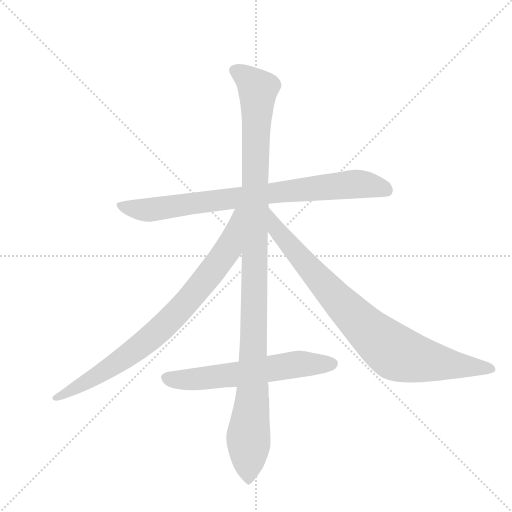
t = 0.00 s
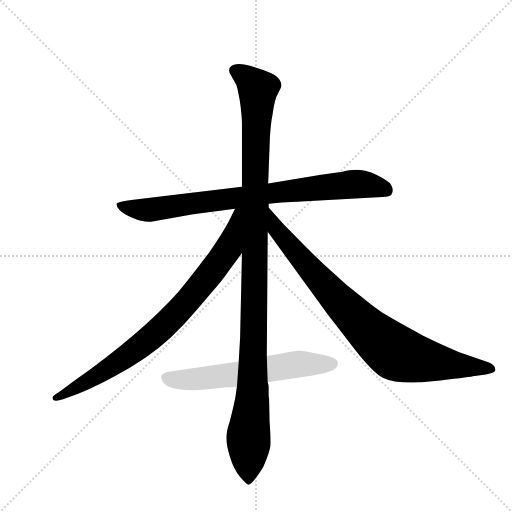
t = 4.05 s
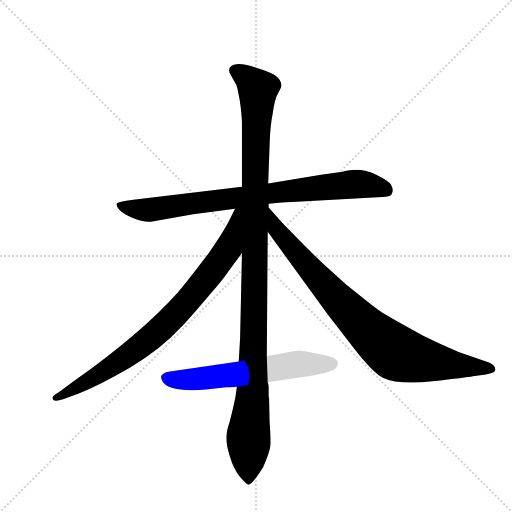
t = 4.25 s
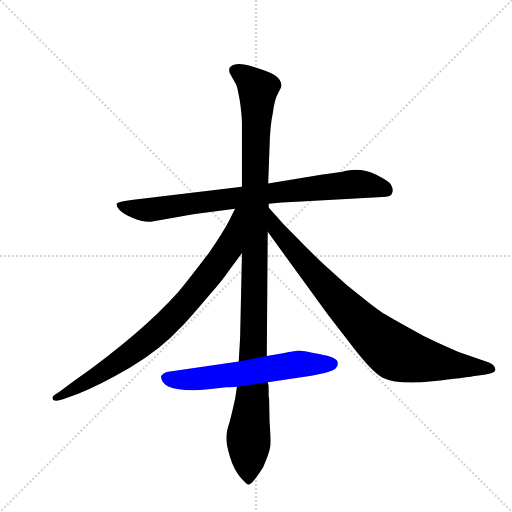
t = 4.46 s
t = 4.66 s: frame unchanged from t = 4.46 s, image omitted
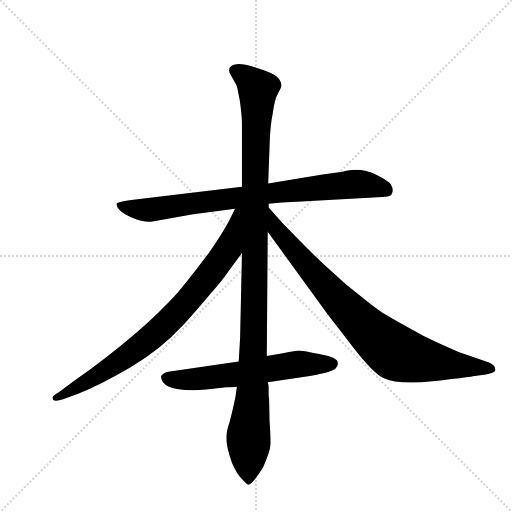
t = 5.26 s

The animated SVG that drew these frames (rendered in a browser with its animation timeline set to each time). Animation: 5 CSS @keyframes rules; one cycle of 5.26 s.

<svg version="1.1" viewBox="0 0 1024 1024" xmlns="http://www.w3.org/2000/svg">
  <g stroke="lightgray" stroke-dasharray="1,1" stroke-width="1" transform="scale(4, 4)">
    <line x1="0" y1="0" x2="256" y2="256"></line>
    <line x1="256" y1="0" x2="0" y2="256"></line>
    <line x1="128" y1="0" x2="128" y2="256"></line>
    <line x1="0" y1="128" x2="256" y2="128"></line>
  </g>
  <g transform="scale(0.92, -0.92) translate(60, -900)">
    <style type="text/css">
      
        @keyframes keyframes0 {
          from {
            stroke: blue;
            stroke-dashoffset: 844;
            stroke-width: 128;
          }
          73% {
            animation-timing-function: step-end;
            stroke: blue;
            stroke-dashoffset: 0;
            stroke-width: 128;
          }
          to {
            stroke: black;
            stroke-width: 1024;
          }
        }
        #make-me-a-hanzi-animation-0 {
          animation: keyframes0 0.9368489583333334s both;
          animation-delay: 0s;
          animation-timing-function: linear;
        }
      
        @keyframes keyframes1 {
          from {
            stroke: blue;
            stroke-dashoffset: 1176;
            stroke-width: 128;
          }
          79% {
            animation-timing-function: step-end;
            stroke: blue;
            stroke-dashoffset: 0;
            stroke-width: 128;
          }
          to {
            stroke: black;
            stroke-width: 1024;
          }
        }
        #make-me-a-hanzi-animation-1 {
          animation: keyframes1 1.20703125s both;
          animation-delay: 0.9368489583333334s;
          animation-timing-function: linear;
        }
      
        @keyframes keyframes2 {
          from {
            stroke: blue;
            stroke-dashoffset: 844;
            stroke-width: 128;
          }
          73% {
            animation-timing-function: step-end;
            stroke: blue;
            stroke-dashoffset: 0;
            stroke-width: 128;
          }
          to {
            stroke: black;
            stroke-width: 1024;
          }
        }
        #make-me-a-hanzi-animation-2 {
          animation: keyframes2 0.9368489583333334s both;
          animation-delay: 2.1438802083333335s;
          animation-timing-function: linear;
        }
      
        @keyframes keyframes3 {
          from {
            stroke: blue;
            stroke-dashoffset: 885;
            stroke-width: 128;
          }
          74% {
            animation-timing-function: step-end;
            stroke: blue;
            stroke-dashoffset: 0;
            stroke-width: 128;
          }
          to {
            stroke: black;
            stroke-width: 1024;
          }
        }
        #make-me-a-hanzi-animation-3 {
          animation: keyframes3 0.97021484375s both;
          animation-delay: 3.080729166666667s;
          animation-timing-function: linear;
        }
      
        @keyframes keyframes4 {
          from {
            stroke: blue;
            stroke-dashoffset: 622;
            stroke-width: 128;
          }
          67% {
            animation-timing-function: step-end;
            stroke: blue;
            stroke-dashoffset: 0;
            stroke-width: 128;
          }
          to {
            stroke: black;
            stroke-width: 1024;
          }
        }
        #make-me-a-hanzi-animation-4 {
          animation: keyframes4 0.7561848958333334s both;
          animation-delay: 4.050944010416667s;
          animation-timing-function: linear;
        }
      
    </style>
    
      <path d="M 771 472 Q 788 472 791 477 Q 794 482 794 486.5 Q 794 491 790 498.5 Q 786 506 758 520 Q 730 534 700 530 L 690 528 Q 684 526 681 526 L 638 520 L 523 501 L 466 494 L 230 466 Q 195 462 193.5 457.5 Q 192 453 199 444.5 Q 206 436 227.5 426.5 Q 249 417 268 418 L 360 434 L 451 446 L 524 457 L 552 460 L 595 462 L 771 472 Z" fill="lightgray"></path>
    
      <path d="M 523 501 L 526 582 Q 527 626 533 654 Q 537 685 544.5 697.5 Q 552 710 552 715 Q 552 720 547 727.5 Q 542 735 528.5 741.5 Q 515 748 483.5 757 Q 452 766 440 754 Q 437 750 439 742 L 449 724 Q 455 715 456 708 L 461 683 L 463 669 Q 466 644 466 632 L 466 494 L 466 350 L 462 166 L 459 114 L 455 59 L 452 38 Q 448 17 439 -18 Q 432 -38 432 -52.5 Q 432 -67 440 -93.5 Q 448 -120 462 -137 Q 477 -154 480 -154 Q 488 -154 512 -116 Q 526 -83 527.5 -70.5 Q 529 -58 526 -16 L 525 33 L 524 39 L 524 58 Q 524 63 522 69 L 520 126 L 522 396 L 524 449 L 524 457 L 523 501 Z" fill="lightgray"></path>
    
      <path d="M 451 446 L 438 420 Q 424 393 394 350 Q 346 287 328 266 Q 249 177 100 71 L 70 49 Q 54 39 54 36 Q 54 24 77 32 L 110 44 Q 156 62 223 101 Q 289 140 335 190 Q 356 212 398 262 Q 421 287 436 309 L 466 350 C 547 461 464 473 451 446 Z" fill="lightgray"></path>
    
      <path d="M 522 396 L 653 216 L 711 141 Q 750 91 772 79 Q 805 63 880 71 Q 954 79 968 82 L 996 86 Q 1017 89 1017 96 Q 1017 106 1003 112 L 937 135 Q 905 148 860 170 Q 796 205 780 215 Q 764 224 727 254 Q 693 279 663 308 Q 636 332 603 365 L 556 413 L 524 449 C 504 471 504 420 522 396 Z" fill="lightgray"></path>
    
      <path d="M 459 114 L 306 92 Q 301 92 296 88 Q 291 84 290 82 Q 290 46 388 53 L 432 58 Q 448 58 455 59 L 522 69 L 617 83 Q 663 92 669.5 99 Q 676 106 674 112 Q 674 123 634 130.5 Q 594 138 589.5 138 Q 585 138 555 132 L 520 126 L 459 114 Z" fill="lightgray"></path>
    
    
      <clipPath id="make-me-a-hanzi-clip-0">
        <path d="M 771 472 Q 788 472 791 477 Q 794 482 794 486.5 Q 794 491 790 498.5 Q 786 506 758 520 Q 730 534 700 530 L 690 528 Q 684 526 681 526 L 638 520 L 523 501 L 466 494 L 230 466 Q 195 462 193.5 457.5 Q 192 453 199 444.5 Q 206 436 227.5 426.5 Q 249 417 268 418 L 360 434 L 451 446 L 524 457 L 552 460 L 595 462 L 771 472 Z"></path>
      </clipPath>
      <path clip-path="url(#make-me-a-hanzi-clip-0)" d="M 200 453 L 263 444 L 709 500 L 755 496 L 782 485" fill="none" id="make-me-a-hanzi-animation-0" stroke-dasharray="716 1432" stroke-linecap="round"></path>
    
      <clipPath id="make-me-a-hanzi-clip-1">
        <path d="M 523 501 L 526 582 Q 527 626 533 654 Q 537 685 544.5 697.5 Q 552 710 552 715 Q 552 720 547 727.5 Q 542 735 528.5 741.5 Q 515 748 483.5 757 Q 452 766 440 754 Q 437 750 439 742 L 449 724 Q 455 715 456 708 L 461 683 L 463 669 Q 466 644 466 632 L 466 494 L 466 350 L 462 166 L 459 114 L 455 59 L 452 38 Q 448 17 439 -18 Q 432 -38 432 -52.5 Q 432 -67 440 -93.5 Q 448 -120 462 -137 Q 477 -154 480 -154 Q 488 -154 512 -116 Q 526 -83 527.5 -70.5 Q 529 -58 526 -16 L 525 33 L 524 39 L 524 58 Q 524 63 522 69 L 520 126 L 522 396 L 524 449 L 524 457 L 523 501 Z"></path>
      </clipPath>
      <path clip-path="url(#make-me-a-hanzi-clip-1)" d="M 451 747 L 470 737 L 501 706 L 489 44 L 480 -46 L 480 -148" fill="none" id="make-me-a-hanzi-animation-1" stroke-dasharray="1048 2096" stroke-linecap="round"></path>
    
      <clipPath id="make-me-a-hanzi-clip-2">
        <path d="M 451 446 L 438 420 Q 424 393 394 350 Q 346 287 328 266 Q 249 177 100 71 L 70 49 Q 54 39 54 36 Q 54 24 77 32 L 110 44 Q 156 62 223 101 Q 289 140 335 190 Q 356 212 398 262 Q 421 287 436 309 L 466 350 C 547 461 464 473 451 446 Z"></path>
      </clipPath>
      <path clip-path="url(#make-me-a-hanzi-clip-2)" d="M 459 441 L 437 360 L 358 257 L 307 202 L 203 116 L 60 35" fill="none" id="make-me-a-hanzi-animation-2" stroke-dasharray="716 1432" stroke-linecap="round"></path>
    
      <clipPath id="make-me-a-hanzi-clip-3">
        <path d="M 522 396 L 653 216 L 711 141 Q 750 91 772 79 Q 805 63 880 71 Q 954 79 968 82 L 996 86 Q 1017 89 1017 96 Q 1017 106 1003 112 L 937 135 Q 905 148 860 170 Q 796 205 780 215 Q 764 224 727 254 Q 693 279 663 308 Q 636 332 603 365 L 556 413 L 524 449 C 504 471 504 420 522 396 Z"></path>
      </clipPath>
      <path clip-path="url(#make-me-a-hanzi-clip-3)" d="M 526 442 L 541 400 L 624 303 L 745 177 L 792 139 L 847 119 L 1009 98" fill="none" id="make-me-a-hanzi-animation-3" stroke-dasharray="757 1514" stroke-linecap="round"></path>
    
      <clipPath id="make-me-a-hanzi-clip-4">
        <path d="M 459 114 L 306 92 Q 301 92 296 88 Q 291 84 290 82 Q 290 46 388 53 L 432 58 Q 448 58 455 59 L 522 69 L 617 83 Q 663 92 669.5 99 Q 676 106 674 112 Q 674 123 634 130.5 Q 594 138 589.5 138 Q 585 138 555 132 L 520 126 L 459 114 Z"></path>
      </clipPath>
      <path clip-path="url(#make-me-a-hanzi-clip-4)" d="M 299 79 L 374 75 L 583 108 L 662 109" fill="none" id="make-me-a-hanzi-animation-4" stroke-dasharray="494 988" stroke-linecap="round"></path>
    
  </g>
</svg>
